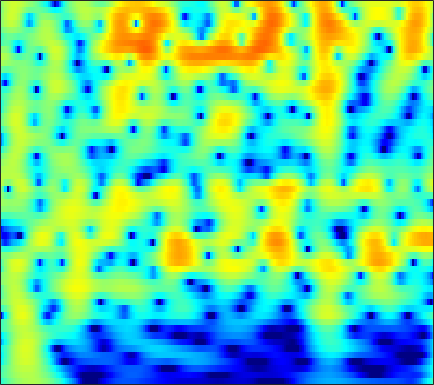

The file beside this chart, header and first rows:
-3.887, -3.1947, -2.3403, -1.5634, -1.033, -0.39226, 0.17134, 0.54432, 0.97551, 1.3332, 1.6169, 1.7816, 1.9367, 2.0179, 2.0319, 1.9866, 1.8687, 1.7324, 1.4857, 1.1644, 0.7682, 0.42032, -0.11036, -0.71874
-2.393, -1.839, -1.138, -0.486, -0.03431, 0.5138, 0.9954, 1.31, 1.665, 1.943, 2.141, 2.236, 2.29, 2.258, 2.178, 1.995, 1.724, 1.463, 1.038, 0.5245, -0.07735, -0.587, -1.344, -2.19
-3.021, -2.288, -1.363, -0.5096, 0.07706, 0.781, 1.389, 1.778, 2.204, 2.522, 2.728, 2.808, 2.814, 2.704, 2.544, 2.228, 1.794, 1.391, 0.7498, -0.007813, -0.8792, -1.604, -2.661, -3.81
-5.881, -4.448, -2.765, -1.318, -0.374, 0.7116, 1.611, 2.168, 2.762, 3.191, 3.457, 3.551, 3.536, 3.361, 3.125, 2.67, 2.052, 1.481, 0.5719, -0.514, -1.785, -2.866, -4.498, -6.377
-6.303, -4.819, -3.041, -1.486, -0.4597, 0.7308, 1.723, 2.34, 2.996, 3.465, 3.746, 3.832, 3.782, 3.542, 3.236, 2.658, 1.883, 1.172, 0.0518, -1.265, -2.773, -4.018, -5.812, -7.718
-5.42, -4.32, -2.853, -1.448, -0.4667, 0.7184, 1.739, 2.387, 3.088, 3.596, 3.907, 4.009, 3.967, 3.718, 3.392, 2.766, 1.911, 1.115, -0.1732, -1.747, -3.651, -5.336, -8.018, -11.39
-9.595, -7.348, -4.864, -2.824, -1.528, -0.06104, 1.141, 1.883, 2.672, 3.247, 3.614, 3.757, 3.78, 3.613, 3.366, 2.874, 2.197, 1.572, 0.5845, -0.5768, -1.9, -2.984, -4.515, -6.056
-7.038, -5.686, -3.971, -2.423, -1.388, -0.1838, 0.8232, 1.45, 2.122, 2.609, 2.915, 3.033, 3.043, 2.892, 2.681, 2.28, 1.758, 1.3, 0.6213, -0.11, -0.8639, -1.425, -2.142, -2.793
-2.997, -2.453, -1.638, -0.7762, -0.1307, 0.6814, 1.4, 1.86, 2.35, 2.685, 2.853, 2.865, 2.728, 2.42, 2.084, 1.514, 0.8217, 0.2428, -0.5692, -1.372, -2.101, -2.561, -3.026, -3.311
-2.998, -2.541, -1.617, -0.5132, 0.3286, 1.372, 2.262, 2.808, 3.353, 3.672, 3.762, 3.674, 3.34, 2.758, 2.15, 1.107, -0.2149, -1.4, -3.229, -5.277, -7.283, -8.392, -8.767, -7.954
-19.2, -11.65, -5.818, -2.323, -0.46, 1.399, 2.747, 3.493, 4.179, 4.538, 4.596, 4.446, 3.991, 3.248, 2.473, 1.134, -0.5965, -2.201, -4.85, -8.257, -12.6, -15.87, -15.95, -12.68
-3.173, -2.67, -1.486, -0.1099, 0.8804, 2.039, 2.963, 3.485, 3.945, 4.145, 4.091, 3.888, 3.399, 2.667, 1.956, 0.7958, -0.5968, -1.792, -3.579, -5.543, -7.627, -9.229, -11.45, -13.81
-0.4944, -0.03085, 0.6664, 1.385, 1.906, 2.527, 3.009, 3.248, 3.392, 3.351, 3.113, 2.814, 2.255, 1.531, 0.9108, -0.01405, -1.028, -1.835, -2.971, -4.194, -5.537, -6.633, -8.24, -9.868
-2.211, -0.9944, 0.3103, 1.336, 1.936, 2.513, 2.836, 2.924, 2.842, 2.528, 1.978, 1.426, 0.5252, -0.5102, -1.314, -2.348, -3.205, -3.656, -3.981, -4.065, -4.006, -3.908, -3.7, -3.377
-2.025, -0.7523, 0.5718, 1.573, 2.114, 2.565, 2.732, 2.688, 2.388, 1.765, 0.8044, -0.1596, -1.8, -3.992, -6.115, -9.589, -12.92, -12.94, -10.09, -7.338, -5.241, -4.008, -2.661, -1.542
0.1989, 0.6641, 1.318, 1.865, 2.17, 2.43, 2.496, 2.384, 1.995, 1.334, 0.3807, -0.5675, -2.144, -4.099, -5.765, -8.126, -9.89, -9.993, -8.629, -6.776, -5.07, -3.948, -2.659, -1.556
-0.03973, 0.4193, 1.122, 1.748, 2.138, 2.527, 2.715, 2.689, 2.443, 1.988, 1.299, 0.6334, -0.4133, -1.543, -2.43, -3.511, -4.303, -4.663, -4.787, -4.517, -3.996, -3.513, -2.82, -2.164
-3.676, -1.658, 0.365, 1.808, 2.635, 3.42, 3.854, 3.992, 3.956, 3.645, 3.048, 2.45, 1.394, 0.06245, -1.147, -2.899, -4.731, -5.962, -6.849, -6.47, -5.354, -4.471, -3.536, -2.997
-2.313, -0.7882, 0.8052, 2.071, 2.834, 3.559, 4.012, 4.227, 4.305, 4.107, 3.665, 3.163, 2.187, 0.7903, -0.5624, -3.109, -6.837, -10.94, -16.33, -10.93, -6.79, -4.92, -3.5, -2.962
-0.192, -0.2304, -0.07584, 0.3434, 0.6377, 1.016, 1.433, 1.688, 1.915, 2.055, 2.066, 1.938, 1.643, 1.168, 0.677, -0.1857, -1.012, -1.551, -1.993, -1.973, -1.672, -1.413, -1.182, -1.175
-3.255, -3.908, -4.237, -4.19, -3.97, -3.438, -2.78, -2.322, -1.691, -0.9753, -0.2876, 0.1774, 0.7544, 1.215, 1.469, 1.775, 1.903, 1.946, 1.968, 1.897, 1.762, 1.589, 1.263, 0.79
-11.4, -13.89, -15.29, -13.5, -11.62, -9.647, -8.722, -8.296, -7.549, -6.312, -4.507, -2.877, -0.8939, 0.7765, 1.797, 2.934, 3.705, 4.111, 4.434, 4.481, 4.27, 3.926, 3.195, 2.09
-15.79, -17.46, -17.28, -15.79, -14.26, -12.96, -13.39, -14.96, -21.45, -22.05, -11.53, -7.337, -3.477, -0.7691, 0.8008, 2.332, 3.458, 4.07, 4.582, 4.817, 4.75, 4.505, 3.875, 2.873
-16.61, -14.47, -12.58, -11.5, -10.66, -10.09, -9.561, -9.336, -8.913, -7.907, -6.452, -5.026, -3.22, -1.6, -0.5454, 0.5978, 1.525, 2.066, 2.609, 2.965, 3.147, 3.172, 3.065, 2.818
-8.374, -7.978, -7.408, -6.811, -6.346, -5.871, -5.356, -5.009, -4.483, -3.914, -3.33, -2.827, -2.176, -1.54, -1.13, -0.6233, -0.1488, 0.1572, 0.5651, 0.9431, 1.311, 1.573, 1.908, 2.198
-2.822, -2.793, -2.747, -2.538, -2.435, -2.205, -2.023, -1.888, -1.699, -1.596, -1.477, -1.493, -1.565, -1.728, -1.906, -2.156, -2.408, -2.501, -2.396, -1.985, -1.298, -0.6751, 0.2016, 1.048
0.3377, 0.2459, 0.202, 0.1596, 0.1597, 0.1873, 0.2022, 0.2046, 0.1254, -0.02952, -0.3283, -0.6644, -1.31, -2.256, -3.169, -4.817, -6.953, -8.721, -10.24, -8.936, -6.21, -4.277, -2.152, -0.4727
1.46, 1.202, 0.9338, 0.7382, 0.7315, 0.7612, 0.8897, 0.9662, 0.9846, 0.8808, 0.5248, 0.1454, -0.6393, -1.761, -2.89, -4.838, -7.462, -9.897, -12.37, -10.56, -7.127, -4.954, -2.675, -0.9792
0.9832, 0.03596, -1.196, -1.79, -1.635, -0.8508, 0.1688, 0.8158, 1.47, 1.78, 1.756, 1.536, 0.9905, 0.2194, -0.4952, -1.445, -2.404, -2.902, -3.212, -2.966, -2.293, -1.641, -0.753, 0.02235
0.8771, -1.702, -7.405, -37.1, -10.5, -3.444, -0.03022, 1.492, 2.777, 3.348, 3.49, 3.253, 2.646, 1.742, 0.9133, -0.2932, -1.345, -1.867, -2.013, -1.562, -0.7756, -0.1244, 0.6113, 1.084
2.746, 1.917, 0.8332, 0.3518, 0.4876, 1.276, 2.184, 2.779, 3.246, 3.353, 3.024, 2.534, 1.466, -0.1214, -1.723, -4.667, -8.962, -13.35, -12.92, -7.727, -4.292, -2.55, -0.9464, -0.04299
2.469, 2.46, 2.381, 2.389, 2.39, 2.476, 2.502, 2.484, 2.295, 1.924, 1.248, 0.5849, -0.5851, -2.091, -3.42, -5.46, -7.6, -8.739, -8.685, -7.124, -5.165, -3.853, -2.449, -1.422
1.488, 1.793, 2.12, 2.324, 2.425, 2.449, 2.349, 2.161, 1.77, 1.179, 0.3865, -0.3627, -1.484, -2.736, -3.656, -4.791, -5.507, -5.767, -5.59, -4.969, -4.032, -3.248, -2.249, -1.345
0.5685, 1.073, 1.695, 2.111, 2.374, 2.512, 2.502, 2.331, 1.921, 1.226, 0.2814, -0.6444, -2.156, -3.996, -5.567, -7.624, -8.928, -8.854, -7.577, -5.817, -4.142, -3.048, -1.786, -0.7695
-0.9364, -0.1515, 0.757, 1.559, 2.008, 2.465, 2.665, 2.671, 2.409, 1.857, 0.9474, 0.02454, -1.679, -4.013, -6.442, -11.23, -18.52, -16.16, -9.802, -6.114, -3.718, -2.412, -1.103, -0.1525
-4.285, -3.042, -1.521, -0.09348, 0.7514, 1.698, 2.311, 2.59, 2.694, 2.513, 2.036, 1.482, 0.5396, -0.6101, -1.532, -2.651, -3.332, -3.396, -2.98, -2.22, -1.456, -0.9492, -0.4526, -0.14
-10.63, -7.704, -4.537, -2.102, -0.6414, 0.8165, 1.883, 2.404, 2.84, 2.97, 2.861, 2.646, 2.244, 1.74, 1.359, 0.9025, 0.5128, 0.33, 0.1714, 0.07582, -0.03518, -0.1895, -0.5261, -1.084
-10.46, -7.535, -4.339, -1.934, -0.4557, 1.018, 2.088, 2.637, 3.087, 3.244, 3.169, 3.003, 2.641, 2.215, 1.891, 1.485, 1.181, 0.9795, 0.7749, 0.5317, 0.2016, -0.1783, -0.9117, -2.033
-3.757, -2.717, -1.159, 0.2177, 1.16, 2.163, 2.853, 3.202, 3.366, 3.252, 2.842, 2.354, 1.529, 0.6155, -0.03771, -0.6812, -0.9004, -0.8382, -0.5849, -0.3276, -0.2508, -0.3495, -0.7788, -1.562
-1.004, -0.2235, 0.9072, 1.894, 2.55, 3.229, 3.64, 3.78, 3.644, 3.175, 2.271, 1.235, -0.642, -3.302, -5.936, -9.354, -8.724, -6.294, -3.616, -1.83, -0.7914, -0.3597, -0.2238, -0.4697
-1.671, -0.5681, 0.7614, 1.923, 2.557, 3.252, 3.655, 3.742, 3.598, 3.082, 2.153, 1.187, -0.597, -2.976, -5.121, -7.555, -7.141, -5.477, -3.224, -1.56, -0.4827, -0.02541, 0.2153, 0.06071
-4.353, -2.587, -0.7933, 0.6348, 1.438, 2.246, 2.754, 2.928, 2.94, 2.664, 2.148, 1.629, 0.7965, -0.09742, -0.6773, -1.196, -1.375, -1.207, -0.8087, -0.3255, 0.1066, 0.3038, 0.3693, 0.1292
-4.566, -3.052, -1.502, -0.2809, 0.545, 1.303, 1.838, 2.096, 2.195, 2.081, 1.78, 1.395, 0.8189, 0.1777, -0.2675, -0.7272, -0.9567, -0.9357, -0.7022, -0.3158, 0.09653, 0.3766, 0.5916, 0.5873
-3.033, -2.425, -1.536, -0.7128, -0.08901, 0.643, 1.22, 1.536, 1.723, 1.651, 1.262, 0.7905, -0.1355, -1.309, -2.328, -3.654, -4.327, -4.235, -3.234, -1.865, -0.5866, 0.2128, 1.016, 1.526
-3.787, -4.093, -3.826, -2.935, -2.153, -0.8782, 0.1562, 0.7211, 1.217, 1.295, 0.9333, 0.3959, -0.844, -2.801, -5.013, -9.826, -24.59, -17.08, -7.888, -3.673, -1.062, 0.3092, 1.625, 2.486
-9.132, -13.21, -16.92, -10.18, -6.751, -3.647, -1.604, -0.5986, 0.2725, 0.6645, 0.6767, 0.3793, -0.2799, -1.307, -2.24, -3.462, -4.072, -3.91, -2.797, -1.303, 0.1213, 1.04, 2.019, 2.721
-5.628, -7.015, -7.547, -6.247, -4.886, -3.125, -1.705, -0.9012, -0.2011, 0.2381, 0.3981, 0.3558, 0.1443, -0.1866, -0.4354, -0.719, -0.8313, -0.7389, -0.4231, 0.09086, 0.7195, 1.183, 1.754, 2.201
-0.9008, -1.208, -1.469, -1.425, -1.16, -0.8178, -0.4769, -0.1993, 0.08161, 0.2339, 0.2327, 0.2094, 0.01693, -0.2369, -0.4657, -0.7651, -1.033, -1.079, -0.9756, -0.6238, -0.07714, 0.4034, 1.023, 1.519
1.589, 1.441, 1.13, 0.8145, 0.7157, 0.4503, 0.2066, 0.1193, 0.0726, -0.02058, -0.09499, -0.1331, -0.3934, -0.8412, -1.368, -2.316, -3.477, -4.257, -4.677, -3.938, -2.445, -1.207, 0.1995, 1.233
2.403, 2.246, 1.879, 1.276, 0.6495, -0.252, -1.214, -1.928, -2.315, -2.15, -1.577, -1.249, -0.9469, -1.177, -1.775, -3.314, -6.16, -10.16, -26.04, -11.13, -4.712, -1.966, 0.4355, 1.947
0.586, 0.5737, 0.3869, -0.2454, -1.285, -3.38, -6.734, -10.77, -16.9, -9.876, -5.466, -3.545, -1.874, -1.081, -0.894, -1.087, -1.698, -2.079, -2.181, -1.438, -0.124, 0.9097, 2.122, 2.993
-2.911, -2.034, -1.521, -1.637, -2.004, -3.185, -4.812, -6.127, -6.874, -5.92, -4.132, -2.93, -1.69, -0.7453, -0.2434, 0.2195, 0.5914, 0.7727, 1.139, 1.565, 2.016, 2.344, 2.697, 2.871
-3.523, -2.346, -1.426, -1.017, -0.9318, -0.9879, -1.277, -1.519, -1.775, -1.749, -1.555, -1.283, -0.9342, -0.5108, -0.1756, 0.3084, 0.8427, 1.2, 1.638, 2.006, 2.285, 2.404, 2.399, 2.191
-1.198, -0.4621, 0.3158, 0.8577, 1.008, 1.087, 0.9314, 0.7387, 0.2892, -0.3076, -1.021, -1.499, -1.91, -1.997, -1.729, -1.015, -0.15, 0.5447, 1.282, 1.833, 2.159, 2.24, 2.122, 1.741
0.5, 1.188, 2.002, 2.575, 2.826, 2.834, 2.575, 2.137, 1.258, -0.1377, -2.159, -4.265, -7.824, -10.22, -8.513, -4.992, -2.357, -0.8779, 0.4925, 1.349, 1.782, 1.886, 1.772, 1.377
0.1158, 1.161, 2.272, 3.004, 3.388, 3.529, 3.318, 2.881, 1.973, 0.5801, -1.361, -3.201, -6.157, -7.951, -7.038, -4.543, -2.494, -1.336, -0.314, 0.2248, 0.3994, 0.3368, 0.04922, -0.4082
-0.5223, 0.733, 1.955, 2.796, 3.184, 3.483, 3.45, 3.275, 2.767, 2.046, 1.195, 0.4692, -0.3637, -0.921, -1.113, -1.139, -1.005, -1.025, -1.128, -1.455, -2.016, -2.601, -3.577, -4.647
0.4192, 1.264, 2.128, 2.779, 3.08, 3.355, 3.434, 3.384, 3.154, 2.801, 2.326, 1.923, 1.362, 0.8037, 0.3715, -0.2359, -0.874, -1.432, -2.304, -3.347, -4.644, -5.865, -7.93, -10.93
